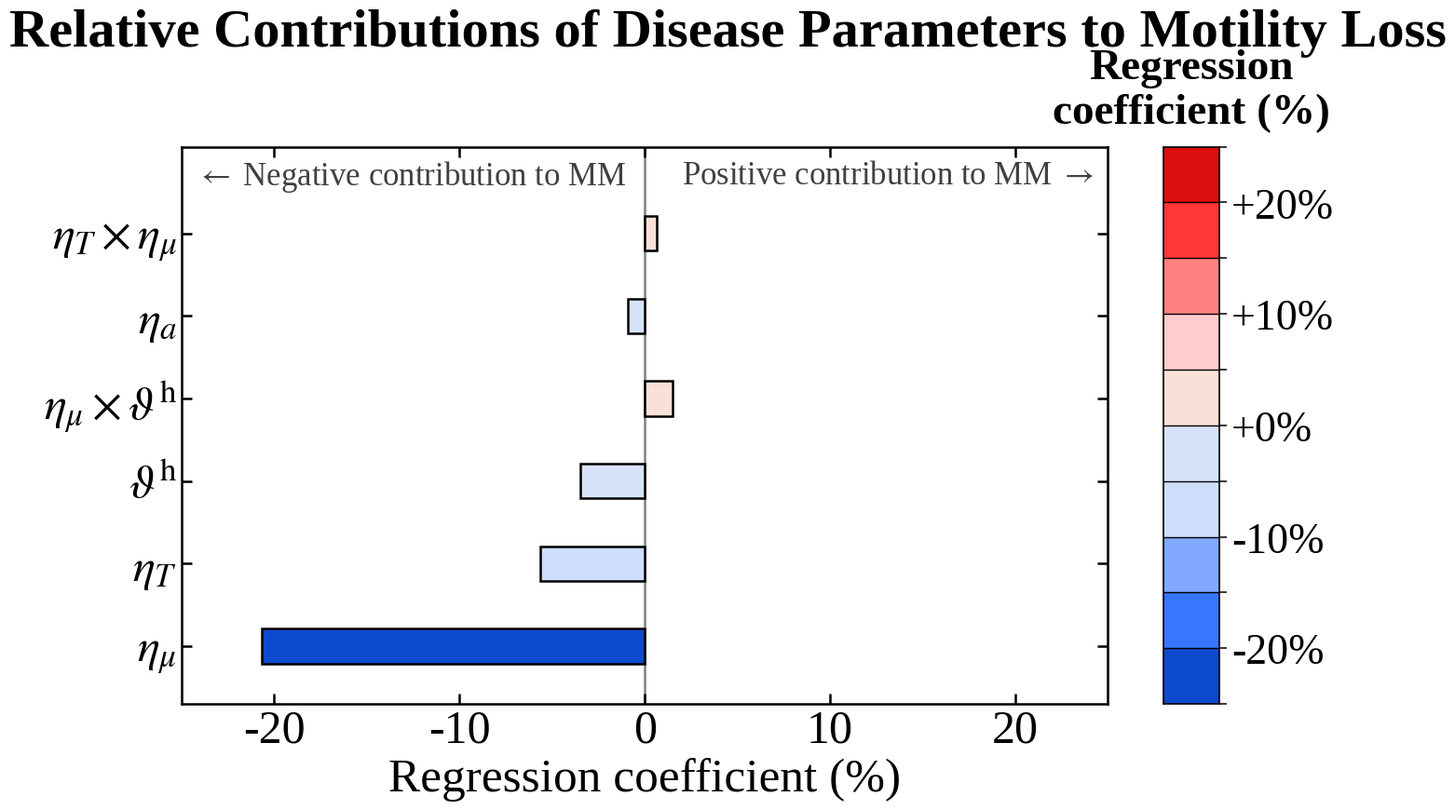
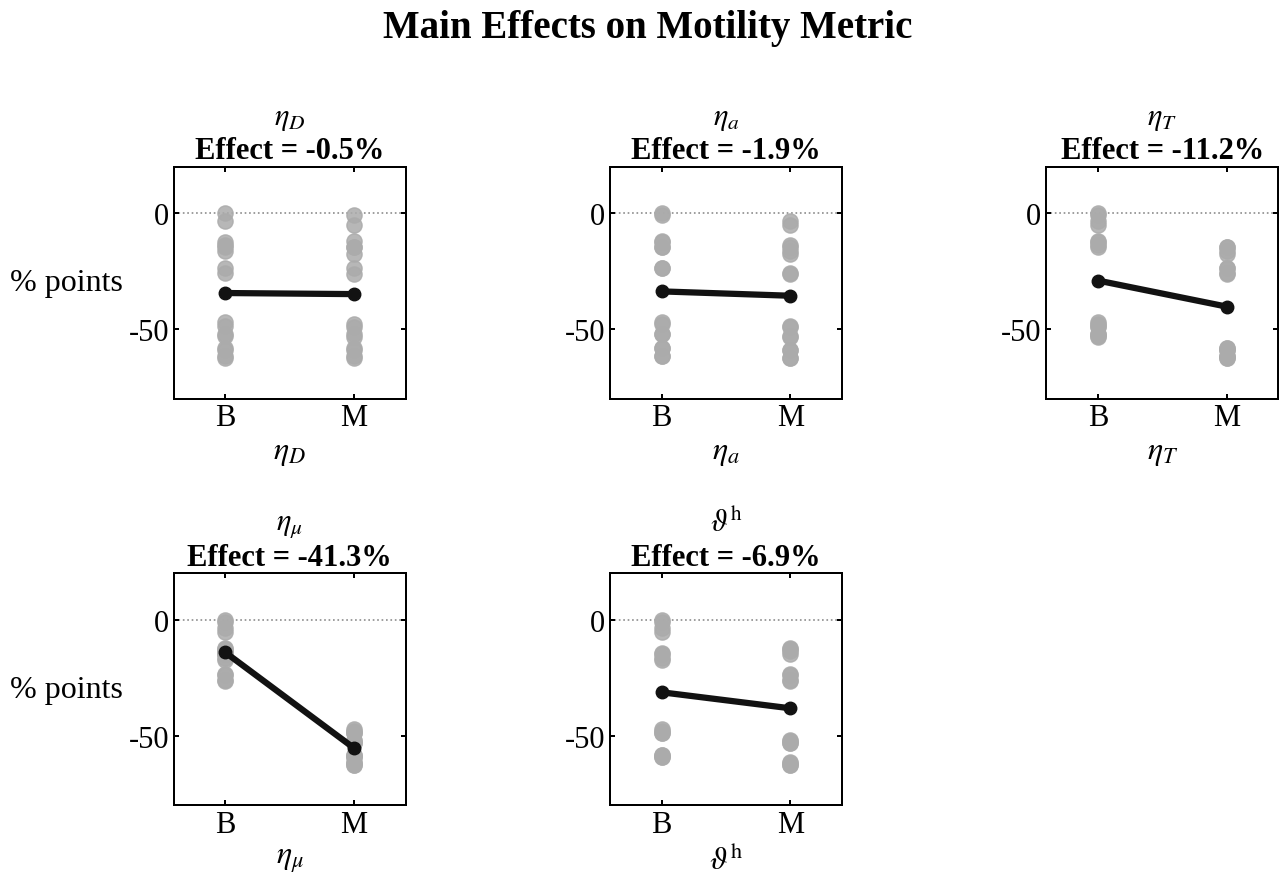
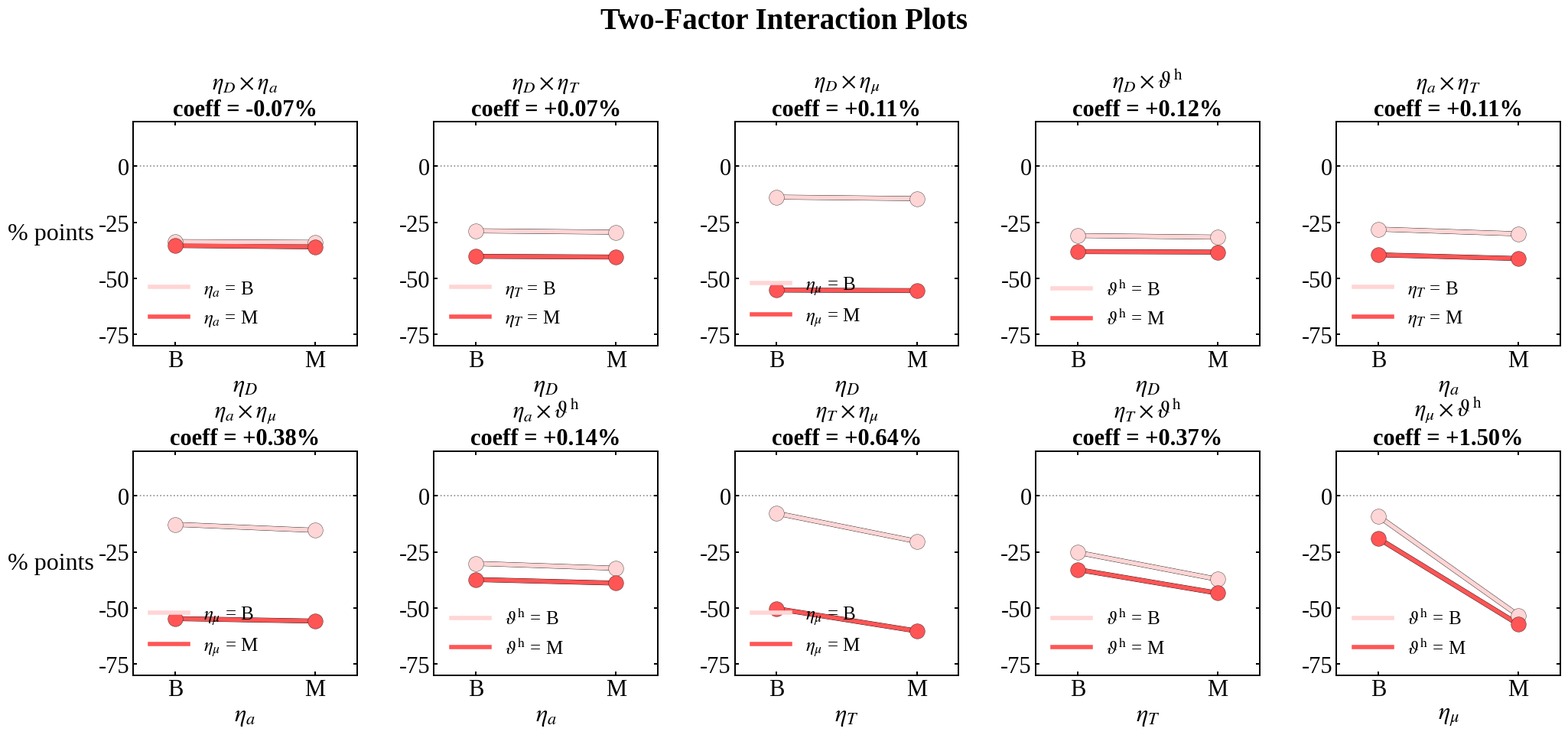

Write the Python code that produced these figures, in order.
"""
=========================================================================
DOE Analysis - Baseline (B) vs Moderate (M) block
Response: % change in Motility Metric from the healthy baseline

Levels:  B = baseline   eta = 0; vartheta^h = 1.0
         M = moderate   eta = 0.5*eta_ref; vartheta^h = 2.0
                          for the hypertrophy factor

Python port of the original MATLAB script. Console output, figure layout
and colour scheme are reproduced as closely as matplotlib allows.
=========================================================================
"""

from itertools import combinations

import matplotlib as mpl
import matplotlib.pyplot as plt
import numpy as np

try:
    from scipy.interpolate import PchipInterpolator
    _HAS_PCHIP = True
except ImportError:                      # graceful fallback: linear ramp
    _HAS_PCHIP = False


# -----------------------------------------------------------------------
# Global font settings (Times New Roman with metric-compatible fallbacks)
# -----------------------------------------------------------------------
mpl.rcParams["font.family"] = "serif"
mpl.rcParams["font.serif"] = ["Times New Roman", "Liberation Serif",
                              "TeX Gyre Termes", "DejaVu Serif"]
mpl.rcParams["mathtext.fontset"] = "stix"     # Times-like maths glyphs
mpl.rcParams["axes.unicode_minus"] = False


# -----------------------------------------------------------------------
# Data
# -----------------------------------------------------------------------
BASELINE_MM = 130.16          # healthy geometry, healthy material

# Applied eta values at the M level (B level is zero for the four eta factors)
ETA_M = np.array([0.46, 0.25, 0.25, 1.655])   # [eta_D, eta_a, eta_T, eta_mu]
THETA_H = np.array([1.0, 2.0])                # [no hypertrophy, hypertrophy]

# Coded design in Yates order: -1 = B, +1 = M.
# Columns: run, x_D, x_a, x_T, x_mu, x_h, MM
raw = np.array([
    [1,  -1, -1, -1, -1, -1, 130.16],
    [2,  +1, -1, -1, -1, -1, 128.97],
    [3,  -1, +1, -1, -1, -1, 125.74],
    [4,  +1, +1, -1, -1, -1, 123.32],
    [5,  -1, -1, +1, -1, -1, 111.37],
    [6,  +1, -1, +1, -1, -1, 110.85],
    [7,  -1, +1, +1, -1, -1, 108.64],
    [8,  +1, +1, +1, -1, -1, 107.38],
    [9,  -1, -1, -1, +1, -1,  69.11],
    [10, +1, -1, -1, +1, -1,  67.91],
    [11, -1, +1, -1, +1, -1,  66.63],
    [12, +1, +1, -1, +1, -1,  66.42],
    [13, -1, -1, +1, +1, -1,  54.53],
    [14, +1, -1, +1, +1, -1,  54.19],
    [15, -1, +1, +1, +1, -1,  53.34],
    [16, +1, +1, +1, +1, -1,  53.15],
    [17, -1, -1, -1, -1, +1, 113.95],
    [18, +1, -1, -1, -1, +1, 114.44],
    [19, -1, +1, -1, -1, +1, 112.49],
    [20, +1, +1, -1, -1, +1, 111.04],
    [21, -1, -1, +1, -1, +1,  99.58],
    [22, +1, -1, +1, -1, +1,  99.31],
    [23, -1, +1, +1, -1, +1,  96.50],
    [24, +1, +1, +1, -1, +1,  95.97],
    [25, -1, -1, -1, +1, +1,  62.49],
    [26, +1, -1, -1, +1, +1,  62.32],
    [27, -1, +1, -1, +1, +1,  60.97],
    [28, +1, +1, -1, +1, +1,  60.84],
    [29, -1, -1, +1, +1, +1,  50.14],
    [30, +1, -1, +1, +1, +1,  49.94],
    [31, -1, +1, +1, +1, +1,  48.91],
    [32, +1, +1, +1, +1, +1,  48.80],
])

X = raw[:, 1:6]                # coded levels, +/-1
MM = raw[:, 6]                 # motility metric
n = raw.shape[0]

# Percentage change from the healthy baseline
PCT = (MM - BASELINE_MM) / BASELINE_MM * 100

# Log response
LOGMM = np.log(MM)

# Applied eta value for each run (0 at B, ETA_M at M)
ETA = (X[:, 0:4] + 1) / 2 * np.tile(ETA_M, (n, 1))

factors = ["eta_D", "eta_a", "eta_T", "eta_mu", "theta_h"]

# Maths bodies without the surrounding $ ... $, so that interaction labels
# can be built by concatenation later on.
math_bodies = [r"\eta_D", r"\eta_a", r"\eta_T", r"\eta_\mu",
               r"\vartheta^{\mathrm{h}}"]
labels = [f"${b}$" for b in math_bodies]

desc = ["Electrical diffusivity",
        "Excitation threshold",
        "Peak active stress",
        "Wall shear modulus",
        "Hypertrophy"]


def lvl(v):
    """Coded level -> 'B' (low) or 'M' (high)."""
    return "M" if v > 0 else "B"


# -----------------------------------------------------------------------
# Console: run table
# -----------------------------------------------------------------------
print("\n" + "=" * 78)
print(f"  Healthy baseline motility metric = {BASELINE_MM:.4f}")
print(f"  Levels: B (eta = 0, vartheta^h={THETA_H[0]:.1f})  |  "
      f"M (eta_D={ETA_M[0]:.3f}, eta_a={ETA_M[1]:.3f}, "
      f"eta_T={ETA_M[2]:.3f}, eta_mu={ETA_M[3]:.3f}, "
      f"vartheta^h={THETA_H[1]:.1f})")
print("=" * 78)
print(f"  {'Run':>3s}  {'eta_D':>6s} {'eta_a':>6s} {'eta_T':>6s} "
      f"{'eta_mu':>7s} {'theta_h':>8s}  {'MM':>9s}  {'pct change':>12s}")
print("-" * 78)

for i in range(n):
    print(f"  {int(raw[i, 0]):3d}  {lvl(X[i, 0]):>6s} {lvl(X[i, 1]):>6s} "
          f"{lvl(X[i, 2]):>6s} {lvl(X[i, 3]):>7s} {lvl(X[i, 4]):>8s}  "
          f"{MM[i]:9.4f}  {PCT[i]:+11.2f}%")

print("=" * 78)
imin = int(np.argmin(PCT))
imax = int(np.argmax(PCT))
print(f"  Min:  {PCT[imin]:+.2f}%  (Run {imin + 1:d})")
print(f"  Max:  {PCT[imax]:+.2f}%  (Run {imax + 1:d})")
print(f"  Mean: {PCT.mean():+.2f}%")
print("=" * 78 + "\n")


# -----------------------------------------------------------------------
# Regression: main effects + two-factor interactions
# -----------------------------------------------------------------------
pair_idx = np.array(list(combinations(range(5), 2)))   # 0-based factor pairs
n_pairs = pair_idx.shape[0]

inter = np.column_stack([X[:, i] * X[:, j] for i, j in pair_idx])

Xreg = np.column_stack([np.ones(n), X, inter])
beta = np.linalg.lstsq(Xreg, PCT, rcond=None)[0]

# Same model on the log scale, for the multiplicativity diagnostic
beta_log = np.linalg.lstsq(Xreg, LOGMM, rcond=None)[0]

coef_names = ["Intercept"] + factors
coef_names += [f"{factors[i]} x {factors[j]}" for i, j in pair_idx]

print("=" * 78)
print("REGRESSION MODEL  (coded inputs x_i in {-1,+1}; full effect = 2*beta)")
print("=" * 78)
print(f"{'Term':<24s} {'Coefficient':>14s} {'Full effect':>14s}")
print("-" * 78)

for k, b in enumerate(beta):
    if k == 0:
        print(f"{coef_names[k]:<24s} {b:+14.3f} {'-':>14s}")
    else:
        print(f"{coef_names[k]:<24s} {b:+14.3f} {2 * b:+14.3f}")

print("=" * 78)


# -----------------------------------------------------------------------
# Ranked effects
# -----------------------------------------------------------------------
term_names = coef_names[1:]
coeffs = beta[1:]
coeffs_log = beta_log[1:]
idx = np.argsort(-np.abs(coeffs), kind="stable")

print("\n" + "=" * 78)
print("RANKED EFFECTS")
print("=" * 78)
print(f"{'Rank':>4s} {'Term':<24s} {'Coeff (%)':>13s} "
      f"{'Effect (%)':>13s} {'log effect':>13s}")
print("-" * 78)

for k, j in enumerate(idx, start=1):
    print(f"{k:4d} {term_names[j]:<24s} {coeffs[j]:+13.3f} "
          f"{2 * coeffs[j]:+13.3f} {2 * coeffs_log[j]:+13.4f}")

print("=" * 78)


# -----------------------------------------------------------------------
# Main effects
# -----------------------------------------------------------------------
print("\n" + "=" * 78)
print("MAIN EFFECTS")
print("=" * 78)
print(f"{'Factor':<10s} {'Description':<24s} {'B mean':>10s} "
      f"{'M mean':>10s} {'Effect':>10s} {'MM ratio':>10s}")
print("-" * 78)

for k in range(5):
    lo_m = PCT[X[:, k] == -1].mean()
    hi_m = PCT[X[:, k] == +1].mean()
    ratio = MM[X[:, k] == +1].mean() / MM[X[:, k] == -1].mean()

    print(f"{factors[k]:<10s} {desc[k]:<24s} {lo_m:10.2f} {hi_m:10.2f} "
          f"{hi_m - lo_m:+10.2f} {ratio:10.4f}")

print("=" * 78)


# -----------------------------------------------------------------------
# Two-factor interactions
# -----------------------------------------------------------------------
print("\n" + "=" * 78)
print("TWO-FACTOR INTERACTIONS")
print("=" * 78)
print(f"{'Interaction':<26s} {'Coeff (%)':>14s} {'log coeff':>14s}")
print("-" * 78)

for p, (i, j) in enumerate(pair_idx):
    name = f"{factors[i]} x {factors[j]}"
    print(f"{name:<26s} {beta[6 + p]:+14.3f} {beta_log[6 + p]:+14.4f}")

print("=" * 78)


# -----------------------------------------------------------------------
# Multiplicativity check
# -----------------------------------------------------------------------
main_pct = np.mean(np.abs(beta[1:6]))
int_pct = np.mean(np.abs(beta[6:]))
main_log = np.mean(np.abs(beta_log[1:6]))
int_log = np.mean(np.abs(beta_log[6:]))

pred32 = MM[0]
for k in range(5):
    pred32 *= MM[X[:, k] == +1].mean() / MM[X[:, k] == -1].mean()

print("\n" + "=" * 78)
print("DIAGNOSTICS")
print("=" * 78)
print(f"  Interaction / main-effect ratio, pct scale : {int_pct / main_pct:.4f}")
print(f"  Interaction / main-effect ratio, log scale : {int_log / main_log:.4f}")

if int_log / main_log < 0.6 * int_pct / main_pct:
    print("  -> Interactions largely vanish on the log scale. They are "
          "scale-dependent")
    print("     rather than evidence of strong mechanistic synergy. Report "
          "the five")
    print("     mechanisms as acting independently and combining "
          "multiplicatively.")

print(f"\n  Multiplicative prediction of Run 32 from Run 1: {pred32:.4f}")
print(f"  Actual Run 32                                : {MM[31]:.4f}")
print("=" * 78 + "\n")


# =========================================================================
# Helper functions
# =========================================================================
def hex2rgb_local(hex_list):
    """Convert a list of '#rrggbb' strings to an (N, 3) array in [0, 1]."""
    return np.array([[int(h.lstrip("#")[i:i + 2], 16) / 255
                      for i in (0, 2, 4)] for h in hex_list])


def make_ramp(anchors, n_lev):
    """Smooth (pchip) interpolation of colour anchors onto n_lev levels."""
    xa = np.linspace(0, 1, anchors.shape[0])
    xq = np.linspace(0, 1, n_lev)

    if _HAS_PCHIP:
        cols = [PchipInterpolator(xa, anchors[:, c])(xq) for c in range(3)]
    else:
        cols = [np.interp(xq, xa, anchors[:, c]) for c in range(3)]

    return np.clip(np.column_stack(cols), 0, 1)


def ramp_color(frac, cmap):
    """Sample a colour from an (N, 3) ramp at fractional position frac."""
    frac = min(max(frac, 0.0), 1.0)
    return cmap[int(round(frac * (cmap.shape[0] - 1)))]


def set_figure_template(ax, font_size):
    """Common axis styling: serif ticks, boxed axes, square aspect, no grid."""
    ax.tick_params(labelsize=font_size, width=1.44,
                   direction="in", top=True, right=True)

    for spine in ax.spines.values():
        spine.set_linewidth(1.44)

    ax.grid(False)
    ax.set_box_aspect(1)


# =========================================================================
# COLOUR SCHEMES
# =========================================================================
RED_HEX = ["#f4e3d7", "#ffd5d5", "#ff8080", "#ff2a2a", "#aa0000"]
BLUE_HEX = ["#d7e3f4", "#d5e2ff", "#80a8ff", "#2a6aff", "#00368f"]

RED_ANCH = hex2rgb_local(RED_HEX)
BLUE_ANCH = hex2rgb_local(BLUE_HEX)

# Diverging map: dark blue -> light -> dark red
cmap_div = np.vstack([np.flipud(make_ramp(BLUE_ANCH, 128)),
                      make_ramp(RED_ANCH, 128)])

COL_B = RED_ANCH[1]
COL_M = RED_ANCH[2:4].mean(axis=0)
COL_PTS = np.array([0.67, 0.67, 0.67])
COL_LINE = np.array([0.07, 0.07, 0.07])

# Shared axis limits for the percentage plots
YLIM_PCT = (-80, 20)


# =========================================================================
# GLOBAL FIGURE FONT SIZES
# =========================================================================
# Increased throughout for improved readability

FS_TICK = 22          # axis tick numbers and B/M labels
FS_AXIS = 23          # x/y axis labels
FS_PANELTITLE = 22    # individual subplot titles
FS_TITLE = 28         # main figure titles
FS_LEGEND = 18        # legends


# -----------------------------------------------------------------------
# FIGURE 1: Diverging bar chart of regression coefficients
# LARGE-FONT PUBLICATION VERSION
# -----------------------------------------------------------------------
all_coeffs = beta[1:]

inter_labels_tex = [f"${math_bodies[i]} \\times {math_bodies[j]}$"
                    for i, j in pair_idx]
all_labels_tex = labels + inter_labels_tex

# Full ranking by magnitude
sidx_all = np.argsort(-np.abs(all_coeffs), kind="stable")
n_all = all_coeffs.size

# Only show coefficients above this magnitude
COEF_MIN = 0.5

keep = np.abs(all_coeffs[sidx_all]) >= COEF_MIN
seff = all_coeffs[sidx_all[keep]]
slabs = [all_labels_tex[k] for k in sidx_all[keep]]
n_show = seff.size
n_drop = n_all - n_show

print(f"Figure 1: showing {n_show} of {n_all} terms "
      f"(|beta| >= {COEF_MIN:.2f}%); {n_drop} omitted.")

# -----------------------------------------------------------------------
# Discrete colour scale
# -----------------------------------------------------------------------
CLIM_STEP = 5
CB_LABEL_STEP = 10

vabs = np.max(np.abs(all_coeffs))
CLIM = int(np.ceil(vabs / CLIM_STEP) * CLIM_STEP)
nBands = 2 * CLIM // CLIM_STEP

cmap_disc = np.array([ramp_color((k + 0.5) / nBands, cmap_div)
                      for k in range(nBands)])

x_lim = CLIM


def band_of(v):
    """Index of the discrete colour band containing coefficient v."""
    return int(min(max(np.floor((v + CLIM) / CLIM_STEP), 0), nBands - 1))


def col_fun(v):
    return cmap_disc[band_of(v)]


# -----------------------------------------------------------------------
# LARGE FONT SETTINGS - FIGURE 1
# -----------------------------------------------------------------------
FS_TICK_F1 = 36       # x-axis numbers + y-axis factor labels
FS_XLABEL_F1 = 37     # Regression coefficient (%)
FS_TITLE_F1 = 42      # main title
FS_ANNOT_F1 = 25      # negative / positive contribution text
                      # (sized so both annotations fit inside the axes)

FS_KEYTICK_F1 = 33    # colourbar numbers
FS_KEYTITLE_F1 = 34   # colourbar title

# -----------------------------------------------------------------------
# Large figure canvas
# -----------------------------------------------------------------------
FIG1_SIZE = (17.0, 9.0)     # 1700 x 900 px at 100 dpi
BAR_W = 0.42

fig1 = plt.figure(figsize=FIG1_SIZE, dpi=100, facecolor="w")

# Plot area is placed manually to leave room for the large y labels on the
# left and the discrete colour key on the right.
AX_POS = [0.155, 0.135, 0.585, 0.665]     # [left, bottom, width, height]
ax1 = fig1.add_axes(AX_POS)

# Zero line
ax1.axvline(0, color=(0.5, 0.5, 0.5), linewidth=1.8, zorder=1)

# Bars (rank 1 sits at the bottom, as in the MATLAB version)
for i, v in enumerate(seff, start=1):
    ax1.barh(i, v, height=BAR_W, color=col_fun(v),
             edgecolor="k", linewidth=1.8, zorder=2)

# Direction annotations
ax1.text(-x_lim * 0.97, n_show + 0.70,
         r"$\leftarrow$ Negative contribution to MM",
         fontsize=FS_ANNOT_F1, color=(0.25, 0.25, 0.25),
         ha="left", va="center")

ax1.text(x_lim * 0.97, n_show + 0.70,
         r"Positive contribution to MM $\rightarrow$",
         fontsize=FS_ANNOT_F1, color=(0.25, 0.25, 0.25),
         ha="right", va="center")

# Axes
ax1.set_yticks(np.arange(1, n_show + 1))
ax1.set_yticklabels(slabs)
ax1.set_xlim(-x_lim, x_lim)
ax1.set_ylim(0.30, n_show + 1.05)

ax1.tick_params(labelsize=FS_TICK_F1, width=1.8, length=8,
                direction="in", top=True, right=True)

for spine in ax1.spines.values():
    spine.set_linewidth(1.8)

ax1.set_xlabel("Regression coefficient (%)", fontsize=FS_XLABEL_F1)
ax1.grid(False)

# Title sits at the top of the canvas so that it clears the colour key
fig1.suptitle("Relative Contributions of Disease Parameters to Motility Loss",
              fontsize=FS_TITLE_F1, fontweight="bold", y=0.965)

# -----------------------------------------------------------------------
# Manual discrete colour key
# -----------------------------------------------------------------------
cbX = AX_POS[0] + AX_POS[2] + 0.035
cbY = AX_POS[1]
cbH = AX_POS[3]

bandH = cbH / nBands

# Make the bands approximately square in figure coordinates
cbW = bandH * FIG1_SIZE[1] / FIG1_SIZE[0]

cax = fig1.add_axes([cbX, cbY, cbW, cbH])
cax.set_xlim(0, 1)
cax.set_ylim(-CLIM, CLIM)

# Colour bands
for k in range(nBands):
    cax.axhspan(-CLIM + k * CLIM_STEP, -CLIM + (k + 1) * CLIM_STEP,
                facecolor=cmap_disc[k], edgecolor="none")

# Black separators between colour bands
for k in range(1, nBands):
    cax.axhline(-CLIM + k * CLIM_STEP, color="k", linewidth=1.0)

# Outer border of the colour key
for spine in cax.spines.values():
    spine.set_linewidth(1.2)
    spine.set_edgecolor("k")

# Tick marks every CLIM_STEP, numerical labels every CB_LABEL_STEP
ticks = np.arange(-CLIM, CLIM + CLIM_STEP, CLIM_STEP)
cax.set_xticks([])
cax.set_yticks(ticks)
cax.set_yticklabels([f"{t:+d}%" if t % CB_LABEL_STEP == 0 else ""
                     for t in ticks])
cax.yaxis.tick_right()
cax.tick_params(axis="y", labelsize=FS_KEYTICK_F1, width=1.1,
                length=6, direction="out")

# Colour-key title
cax.set_title("Regression\ncoefficient (%)", fontsize=FS_KEYTITLE_F1,
              fontweight="bold", pad=18)


# -----------------------------------------------------------------------
# FIGURE 2: Main effects (2 x 3)
# -----------------------------------------------------------------------
fig2 = plt.figure(figsize=(14.5, 9.0), dpi=100, facecolor="w")

for k in range(5):

    ax = fig2.add_subplot(2, 3, k + 1)

    lo_m = PCT[X[:, k] == -1].mean()
    hi_m = PCT[X[:, k] == +1].mean()

    ax.scatter(np.zeros(16), PCT[X[:, k] == -1],
               s=120, color=COL_PTS, alpha=0.85, zorder=2)

    ax.scatter(np.ones(16), PCT[X[:, k] == +1],
               s=120, color=COL_PTS, alpha=0.85, zorder=2)

    ax.plot([0, 1], [lo_m, hi_m], "o-", color=COL_LINE, linewidth=4.5,
            markersize=9, markerfacecolor=COL_LINE,
            markeredgecolor=COL_LINE, zorder=3)

    ax.axhline(0, linestyle=":", color=(0.55, 0.55, 0.55),
               linewidth=1.2, zorder=1)

    ax.set_xticks([0, 1])
    ax.set_xticklabels(["B", "M"])
    ax.set_xlim(-0.4, 1.4)
    ax.set_ylim(*YLIM_PCT)

    ax.set_title(f"{labels[k]}\nEffect = {hi_m - lo_m:+.1f}%",
                 fontsize=FS_PANELTITLE, fontweight="bold")

    ax.set_xlabel(labels[k], fontsize=FS_AXIS)

    if k % 3 == 0:
        ax.set_ylabel("% points", fontsize=FS_AXIS, rotation=0,
                      ha="right", va="center")

    set_figure_template(ax, FS_TICK)

fig2.suptitle("Main Effects on Motility Metric",
              fontsize=FS_TITLE, fontweight="bold")
fig2.tight_layout(rect=[0, 0, 1, 0.95], h_pad=3.0)


# -----------------------------------------------------------------------
# FIGURE 3: Interaction plots (2 x 5)
# -----------------------------------------------------------------------
LW_LINE = 4.0
LW_EDGE = 0.25
MS_PT = 200

# Enlarged canvas because the fonts are now larger
fig3 = plt.figure(figsize=(21.0, 9.5), dpi=100, facecolor="w")

for p, (ii, jj) in enumerate(pair_idx):

    ax = fig3.add_subplot(2, 5, p + 1)

    yB = [PCT[(X[:, jj] == -1) & (X[:, ii] == -1)].mean(),
          PCT[(X[:, jj] == -1) & (X[:, ii] == +1)].mean()]

    yM = [PCT[(X[:, jj] == +1) & (X[:, ii] == -1)].mean(),
          PCT[(X[:, jj] == +1) & (X[:, ii] == +1)].mean()]

    # Black underlay
    ax.plot([0, 1], yB, "-", color="k", linewidth=LW_LINE + 2 * LW_EDGE,
            zorder=2)
    ax.plot([0, 1], yM, "-", color="k", linewidth=LW_LINE + 2 * LW_EDGE,
            zorder=2)

    # Coloured lines
    ax.plot([0, 1], yB, "-", color=COL_B, linewidth=LW_LINE,
            label=f"{labels[jj]} = B", zorder=3)
    ax.plot([0, 1], yM, "-", color=COL_M, linewidth=LW_LINE,
            label=f"{labels[jj]} = M", zorder=3)

    # Markers
    ax.scatter([0, 1], yB, s=MS_PT, color=COL_B, edgecolor="k",
               linewidth=LW_EDGE, zorder=4)
    ax.scatter([0, 1], yM, s=MS_PT, color=COL_M, edgecolor="k",
               linewidth=LW_EDGE, zorder=4)

    ax.axhline(0, linestyle=":", color=(0.55, 0.55, 0.55),
               linewidth=1.2, zorder=1)

    ax.set_xticks([0, 1])
    ax.set_xticklabels(["B", "M"])
    ax.set_xlim(-0.3, 1.3)
    ax.set_ylim(*YLIM_PCT)

    ax.set_title(f"${math_bodies[ii]} \\times {math_bodies[jj]}$\n"
                 f"coeff = {beta[6 + p]:+.2f}%",
                 fontsize=FS_PANELTITLE, fontweight="bold")

    ax.set_xlabel(labels[ii], fontsize=FS_AXIS)

    if p % 5 == 0:
        ax.set_ylabel("% points", fontsize=FS_AXIS, rotation=0,
                      ha="right", va="center")

    ax.legend(fontsize=FS_LEGEND, loc="lower left", frameon=False)

    set_figure_template(ax, FS_TICK)

fig3.suptitle("Two-Factor Interaction Plots",
              fontsize=FS_TITLE, fontweight="bold")
fig3.tight_layout(rect=[0, 0, 1, 0.94], h_pad=3.5)

plt.show()
